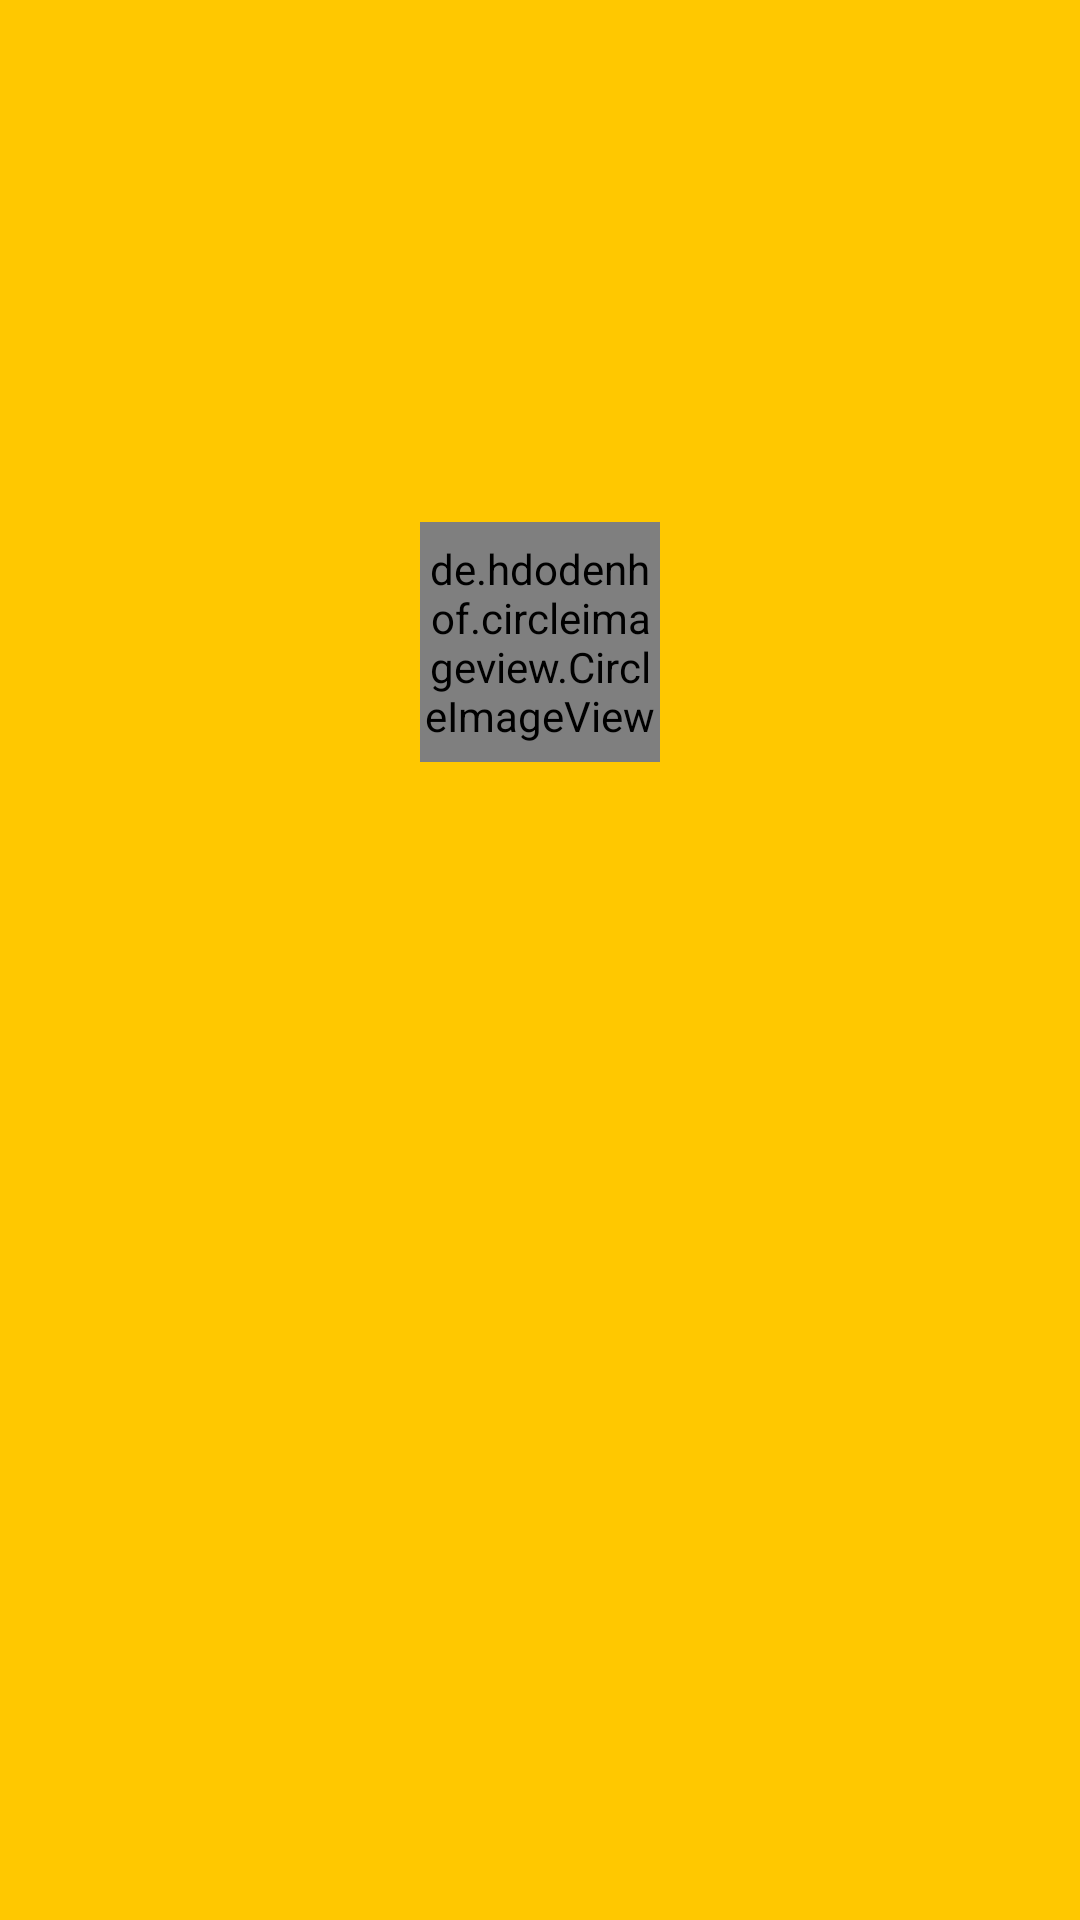

Reconstruct the res/layout file that produces this screen, plus the resources it refers to.
<!-- AndroidManifest.xml: application theme Theme.Magic -->
<!-- res/layout/nav_header.xml -->
<?xml version="1.0" encoding="utf-8"?>
<androidx.constraintlayout.widget.ConstraintLayout xmlns:android="http://schemas.android.com/apk/res/android"
    xmlns:app="http://schemas.android.com/apk/res-auto"
    xmlns:tools="http://schemas.android.com/tools"
    android:layout_width="match_parent"
    android:layout_height="180dp"
    android:background="@color/colorPrimary"
    android:padding="10dp">

    <de.hdodenhof.circleimageview.CircleImageView
        android:id="@+id/headIcon"
        android:layout_width="80dp"
        android:layout_height="80dp"
        app:layout_constraintBottom_toTopOf="@+id/id_tv"
        app:layout_constraintEnd_toEndOf="@+id/id_tv"
        app:layout_constraintStart_toStartOf="@+id/id_tv"
        app:layout_constraintTop_toTopOf="parent" />

    <TextView
        style="@style/MyTextViewStyle"
        android:id="@+id/id_tv"
        android:layout_width="wrap_content"
        android:layout_height="wrap_content"
        android:layout_marginBottom="28dp"
        app:layout_constraintBottom_toBottomOf="parent"
        app:layout_constraintEnd_toEndOf="@+id/name_tv"
        app:layout_constraintHorizontal_bias="0.5"
        app:layout_constraintStart_toStartOf="@+id/name_tv"
        app:layout_constraintTop_toBottomOf="@id/headIcon" />

    <TextView
        style="@style/MyTextViewStyle"
        android:id="@+id/name_tv"
        android:layout_width="wrap_content"
        android:layout_height="wrap_content"
        app:layout_constraintBottom_toBottomOf="parent"
        app:layout_constraintEnd_toEndOf="parent"
        app:layout_constraintVertical_bias="0.5"
        app:layout_constraintStart_toStartOf="parent"
        app:layout_constraintTop_toBottomOf="@id/id_tv" />
</androidx.constraintlayout.widget.ConstraintLayout>
<!-- resources referenced by this layout -->
<resources>
  <color name="colorPrimary">#ffc800</color>
  <style name="MyTextViewStyle">
          <item name="android:textSize">@dimen/mainTextSize</item>
          <item name="android:textColor">#fff</item>
      </style>
  <style name="Theme.Magic" parent="Theme.MaterialComponents.Light.NoActionBar">
          <item name="colorPrimary">@color/colorPrimary</item>
          <item name="colorPrimaryDark">@color/colorPrimaryDark</item>
          <item name="colorAccent">@color/colorAccent</item>
          <item name="android:windowLightStatusBar" tools:targetApi="m">true</item>
          <item name="android:textColorPrimary">@color/textColorPrimary</item>
      </style>
  <dimen name="mainTextSize">15sp</dimen>
  <color name="colorPrimaryDark">#ffc800</color>
  <color name="colorAccent">#03DAC5</color>
  <color name="textColorPrimary">#442C2E</color>
</resources>
